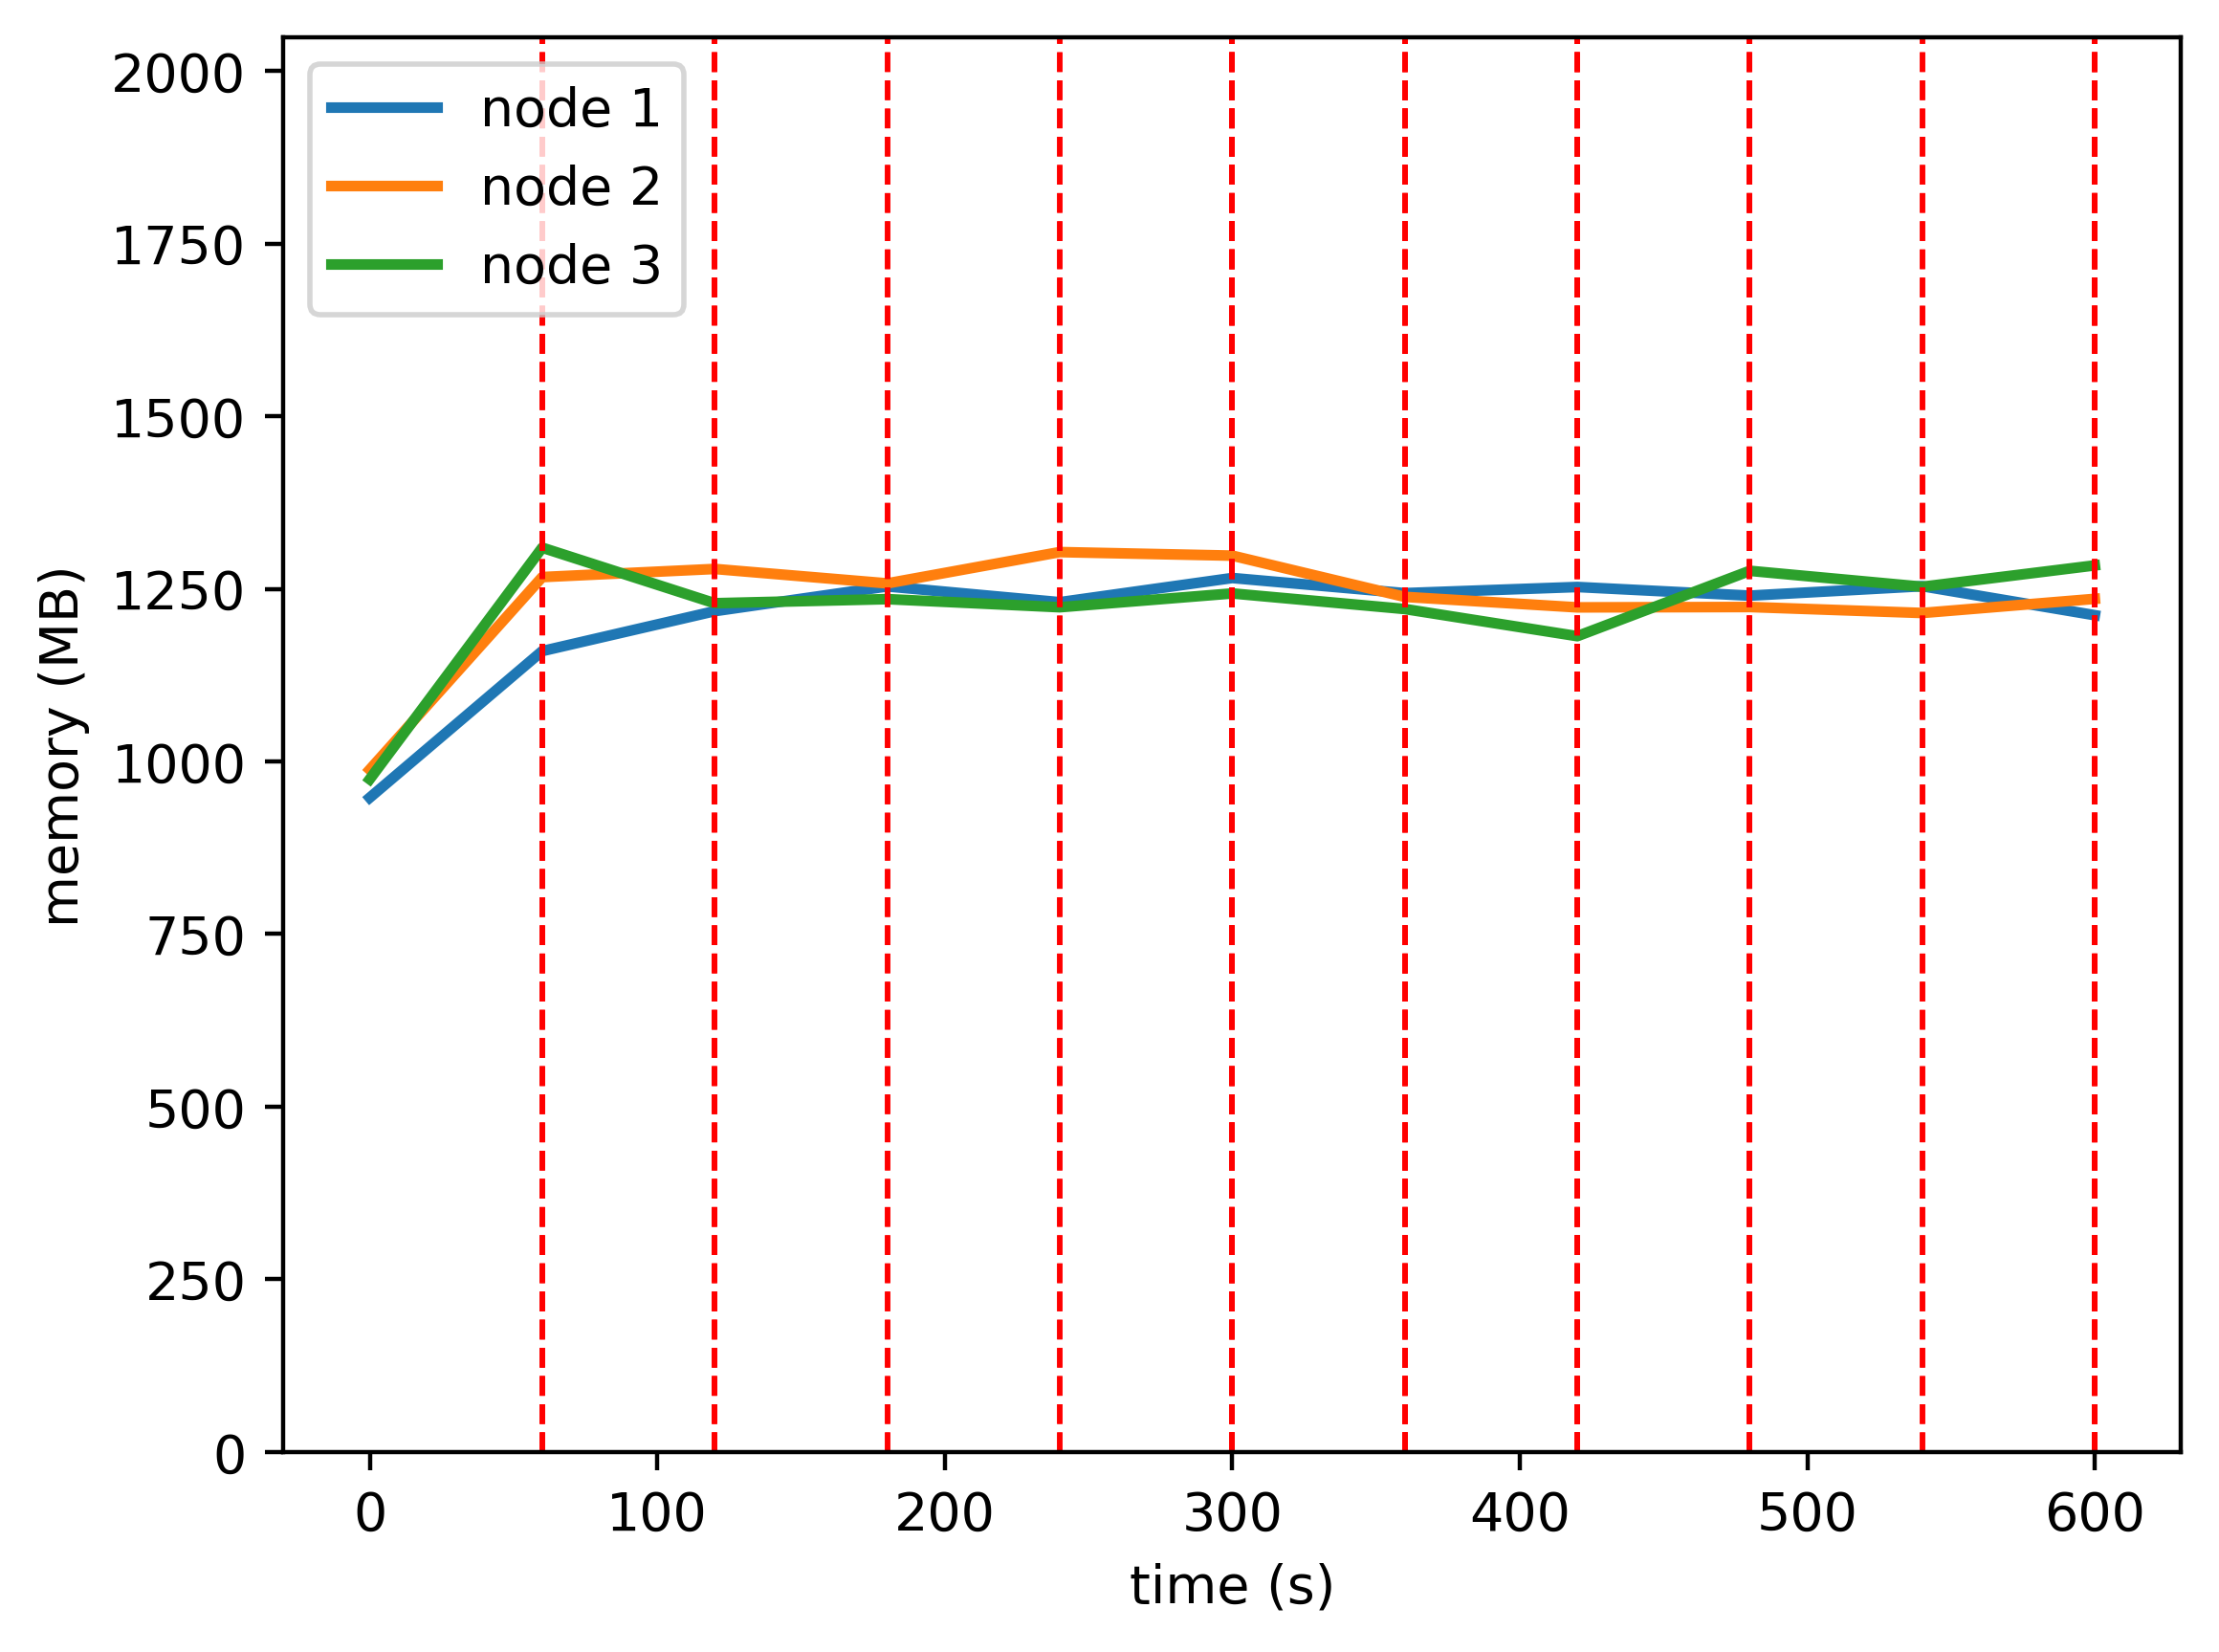

Values plotted in this chart, from the file beside it:
timestamp, ppgcc-m02, ppgcc-m02 pod amount, ppgcc-m03, ppgcc-m03 pod amount, ppgcc-m04, ppgcc-m04 pod amount
0, 970264, 2, 1011904, 2, 997652, 2
60, 1187668, 2, 1297420, 2, 1340984, 2
120, 1246856, 1, 1309432, 2, 1258616, 3
180, 1283552, 1, 1288048, 3, 1264688, 2
240, 1260188, 1, 1334468, 3, 1252676, 2
300, 1296028, 1, 1329188, 3, 1273136, 2
360, 1273588, 1, 1268048, 2, 1250036, 3
420, 1282680, 1, 1252472, 3, 1209776, 2
480, 1269876, 1, 1253000, 2, 1306664, 3
540, 1283868, 1, 1244140, 2, 1283036, 3
600, 1240836, 1, 1265104, 2, 1314716, 3
